Run: headless pygame with SDL's dummy video driver; simulated clock (each Clock.tick advances the game by its frame time, no real sleeping); random seed 0; keys injected as events and as key.get_pressed() state; no mouse input.
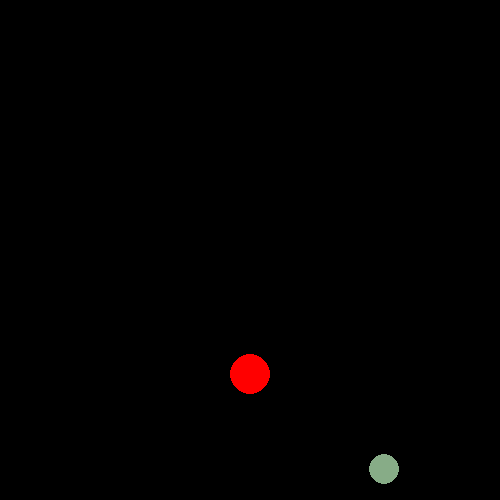
Frame 1 of 4 · flips 1–60 · no input
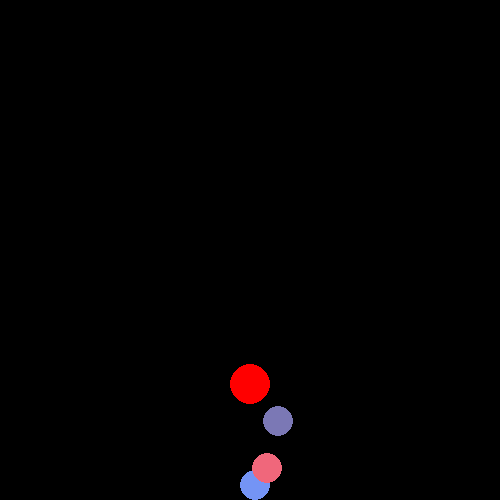
Frame 2 of 4 · flips 61–180 · tapped SPACE, RETURN · held RIGHT (→), D
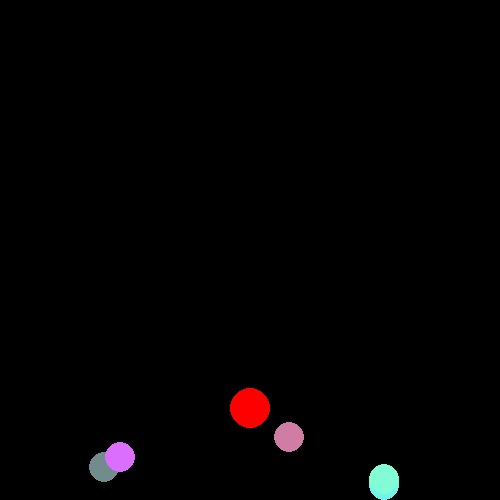
Frame 3 of 4 · flips 181–300 · held DOWN (↓), S
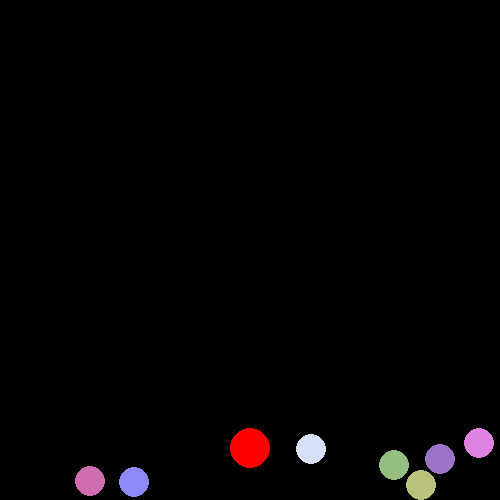
Frame 4 of 4 · flips 301–420 · held LEFT (←), A, UP (↑), W

The pygame program that drew these frames:

import pygame
import random
import math

# Window size
WIDTH, HEIGHT = 500, 500

# Ball properties
RADIUS = 20
DAUGHTER_RADIUS = 15
GRAVITY = 0.2
REBOUND_FACTOR = 0.9
INITIAL_VY = 5  # Increased for a more dynamic fall

class Ball:
    def __init__(self, x, y, vx, vy, radius, color, is_daughter=False):
        """
        Initialize a ball object.
        :param x: Initial x-coordinate
        :param y: Initial y-coordinate
        :param vx: Initial horizontal velocity
        :param vy: Initial vertical velocity
        :param radius: Radius of the ball
        :param color: Color of the ball
        :param is_daughter: Boolean indicating if the ball is a daughter ball
        """
        self.x = x
        self.y = y
        self.vx = vx
        self.vy = vy
        self.radius = radius
        self.color = color
        self.is_daughter = is_daughter
        self.created_daughter = False  # Only parent balls can create daughter balls

    def update(self):
        """
        Update ball position based on velocity and gravity.
        """
        self.x += self.vx
        self.y += self.vy
        self.vy += GRAVITY  # Apply gravity

        # Bounce off the ground
        if self.y + self.radius > HEIGHT:
            self.vy = -self.vy * REBOUND_FACTOR  # Reduce velocity after bounce
            self.y = HEIGHT - self.radius  # Keep ball above ground
            self.created_daughter = False  # Reset only for the parent ball

        # Bounce off walls (left and right)
        if self.x - self.radius < 0 or self.x + self.radius > WIDTH:
            self.vx = -self.vx

    def draw(self, screen):
        """
        Draw the ball on the screen.
        """
        pygame.draw.circle(screen, self.color, (int(self.x), int(self.y)), self.radius)

def get_random_color():
    """
    Generate a bright, visually distinct random color.
    """
    return (random.randint(100, 255), random.randint(100, 255), random.randint(100, 255))

def main():
    pygame.init()
    screen = pygame.display.set_mode((WIDTH, HEIGHT))
    clock = pygame.time.Clock()

    # Start the main ball at y=400 with a realistic initial downward velocity
    balls = [Ball(250, 400, 0, INITIAL_VY, RADIUS, (255, 0, 0))]

    running = True

    while running:
        for event in pygame.event.get():
            if event.type == pygame.QUIT:
                running = False

        screen.fill((0, 0, 0))  # Clear the screen

        for ball in balls:
            ball.update()
            ball.draw(screen)

            # Only the main ball (not daughter balls) can generate new balls
            if (
                ball.vy < 0  # Ball is moving upward
                and ball.y + ball.radius > HEIGHT - 10  # Near ground
                and ball.radius == RADIUS  # Only the main ball
                and not ball.created_daughter  # Only create once per bounce
            ):
                # Generate random angle for daughter ball movement
                angle = random.uniform(0, 2 * math.pi)
                vx = math.cos(angle) * 5
                vy = -abs(math.sin(angle) * 5)  # Ensure it's moving upward

                # Create a daughter ball with a new color
                balls.append(Ball(ball.x, ball.y, vx, vy, DAUGHTER_RADIUS, get_random_color(), is_daughter=True))
                ball.created_daughter = True  # Mark that daughter has been created

        # Update color of daughter balls when they bounce
        for ball in balls:
            if ball.is_daughter and ball.vy < 0 and ball.y + ball.radius > HEIGHT - 10:
                ball.color = get_random_color()  # Assign a highly distinct color

        pygame.display.flip()  # Update the display
        clock.tick(60)  # Limit FPS

    pygame.quit()

if __name__ == "__main__":
    main()
